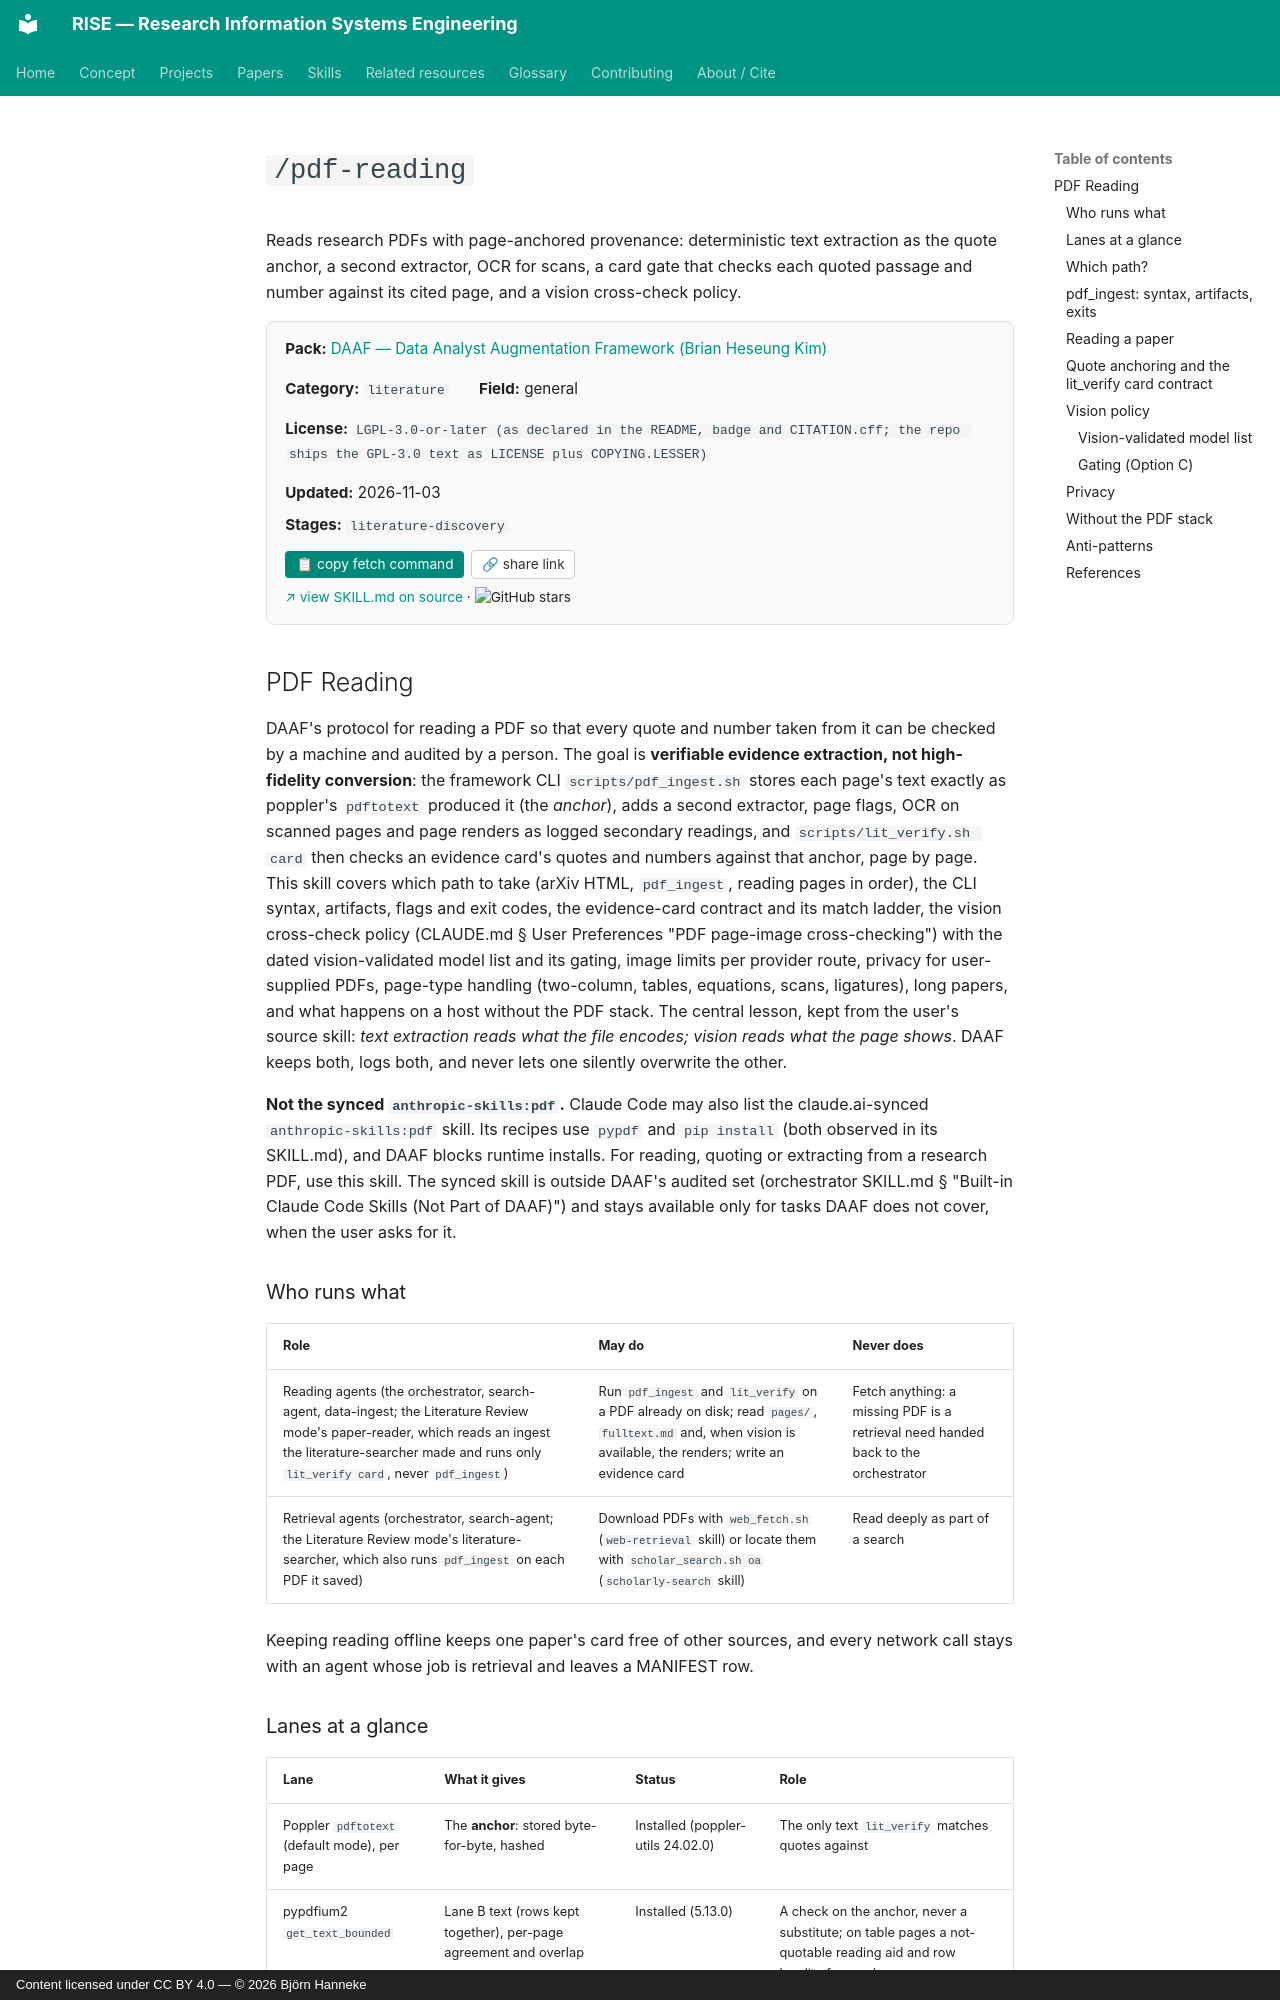

repository: bhanneke/RISE · page: skills/daaf/pdf-reading/index.html · generator: mkdocs · copyright: Content licensed under CC BY 4.0 — © 2026 Björn Hanneke

<!-- DO NOT EDIT — auto-copied from skills/daaf/details/pdf-reading.md -->

# `/pdf-reading`

Reads research PDFs with page-anchored provenance: deterministic text extraction as the quote anchor, a second extractor, OCR for scans, a card gate that checks each quoted passage and number against its cited page, and a vision cross-check policy.

<div class="skill-card" style="background:#fafafa; border:1px solid #e0e0e0; border-radius:8px; padding:1em 1.2em; margin:1em 0 1.5em; font-size:0.95em;"><div style="display:flex; flex-wrap:wrap; gap:1em 2em; align-items:baseline;"><div><b>Pack:</b> <a href="../daaf/">DAAF — Data Analyst Augmentation Framework (Brian Heseung Kim)</a></div><div><b>Category:</b> <code>literature</code></div><div><b>Field:</b> general</div><div><b>License:</b> <code>LGPL-3.0-or-later (as declared in the README, badge and CITATION.cff; the repo ships the GPL-3.0 text as LICENSE plus COPYING.LESSER)</code></div><div><b>Updated:</b> 2026-11-03</div></div><div style="margin-top:0.5em;"><b>Stages:</b> <code>literature-discovery</code></div><div style="margin-top:0.8em;"><button onclick="navigator.clipboard.writeText(`gh api repos/DAAF-Contribution-Community/daaf/contents/.claude/skills/pdf-reading/SKILL.md --jq .content | base64 -d`); this.textContent=&apos;&#x2713; copied&apos;;" style="background:#00897b; color:white; border:none; padding:0.4em 0.8em; border-radius:4px; cursor:pointer; font-size:0.9em; margin-right:0.5em;">&#128203; copy fetch command</button><button onclick="navigator.clipboard.writeText(&apos;https://bhanneke.github.io/RISE/skills/daaf/pdf-reading/&apos;); this.textContent=&apos;&#x2713; copied&apos;;" style="background:#fff; color:#333; border:1px solid #ccc; padding:0.4em 0.7em; border-radius:4px; cursor:pointer; font-size:0.9em;">&#128279; share link</button></div><div style="margin-top:0.6em; font-size:0.9em;"><a href="https://github.com/DAAF-Contribution-Community/daaf/blob/main/.claude/skills/pdf-reading/SKILL.md" target="_blank" rel="noopener">&#8599; view SKILL.md on source</a> &middot; <img src="https://img.shields.io/github/stars/DAAF-Contribution-Community/daaf?style=flat" alt="GitHub stars" style="vertical-align:middle;"></div></div>

## PDF Reading

DAAF's protocol for reading a PDF so that every quote and number taken from it
can be checked by a machine and audited by a person. The goal is **verifiable
evidence extraction, not high-fidelity conversion**: the framework CLI
`scripts/pdf_ingest.sh` stores each page's text exactly as poppler's
`pdftotext` produced it (the *anchor*), adds a second extractor, page flags,
OCR on scanned pages and page renders as logged secondary readings, and
`scripts/lit_verify.sh card` then checks an evidence card's quotes and numbers
against that anchor, page by page. This skill covers which path to take
(arXiv HTML, `pdf_ingest`, reading pages in order), the CLI syntax, artifacts,
flags and exit codes, the evidence-card contract and its match ladder, the
vision cross-check policy (CLAUDE.md § User Preferences "PDF page-image
cross-checking") with the dated vision-validated model list and its gating,
image limits per provider route, privacy for user-supplied PDFs, page-type
handling (two-column, tables, equations, scans, ligatures), long papers, and
what happens on a host without the PDF stack. The central lesson, kept from
the user's source skill: *text extraction reads what the file encodes; vision
reads what the page shows*. DAAF keeps both, logs both, and never lets one
silently overwrite the other.

**Not the synced `anthropic-skills:pdf`.** Claude Code may also list the
claude.ai-synced `anthropic-skills:pdf` skill. Its recipes use `pypdf` and
`pip install` (both observed in its SKILL.md), and
DAAF blocks runtime installs. For reading, quoting or extracting from a
research PDF, use this skill. The synced skill is outside DAAF's audited set
(orchestrator SKILL.md § "Built-in Claude Code Skills (Not Part of DAAF)") and
stays available only for tasks DAAF does not cover, when the user asks for it.

### Who runs what

| Role | May do | Never does |
|------|--------|-----------|
| Reading agents (the orchestrator, search-agent, data-ingest; the Literature Review mode's paper-reader, which reads an ingest the literature-searcher made and runs only `lit_verify card`, never `pdf_ingest`) | Run `pdf_ingest` and `lit_verify` on a PDF already on disk; read `pages/`, `fulltext.md` and, when vision is available, the renders; write an evidence card | Fetch anything: a missing PDF is a retrieval need handed back to the orchestrator |
| Retrieval agents (orchestrator, search-agent; the Literature Review mode's literature-searcher, which also runs `pdf_ingest` on each PDF it saved) | Download PDFs with `web_fetch.sh` (`web-retrieval` skill) or locate them with `scholar_search.sh oa` (`scholarly-search` skill) | Read deeply as part of a search |

Keeping reading offline keeps one paper's card free of other sources, and
every network call stays with an agent whose job is retrieval and leaves a
MANIFEST row.
